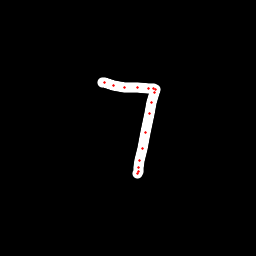

The file beside this chart, header and first rows:
x, y, hover, eod
102.8, 82.49, 0.0, 0.0
104.6, 82.97, 0.0, 0.0
113.2, 85.14, 0.0, 0.0
124.1, 87.29, 0.0, 0.0
137.4, 87.66, 0.0, 0.0
148.2, 88.18, 0.0, 0.0
153.6, 88.06, 0.0, 0.0
155, 89.29, 0.0, 0.0
154.3, 92.78, 0.0, 0.0
152, 102.9, 0.0, 0.0
149.5, 113.5, 0.0, 0.0
145.1, 132.3, 0.0, 0.0
142.2, 148.9, 0.0, 0.0
139.5, 160.6, 0.0, 0.0
138.4, 168, 0.0, 0.0
138.1, 171.5, 0.0, 0.0
137.9, 173.6, 0.0, 1.0
